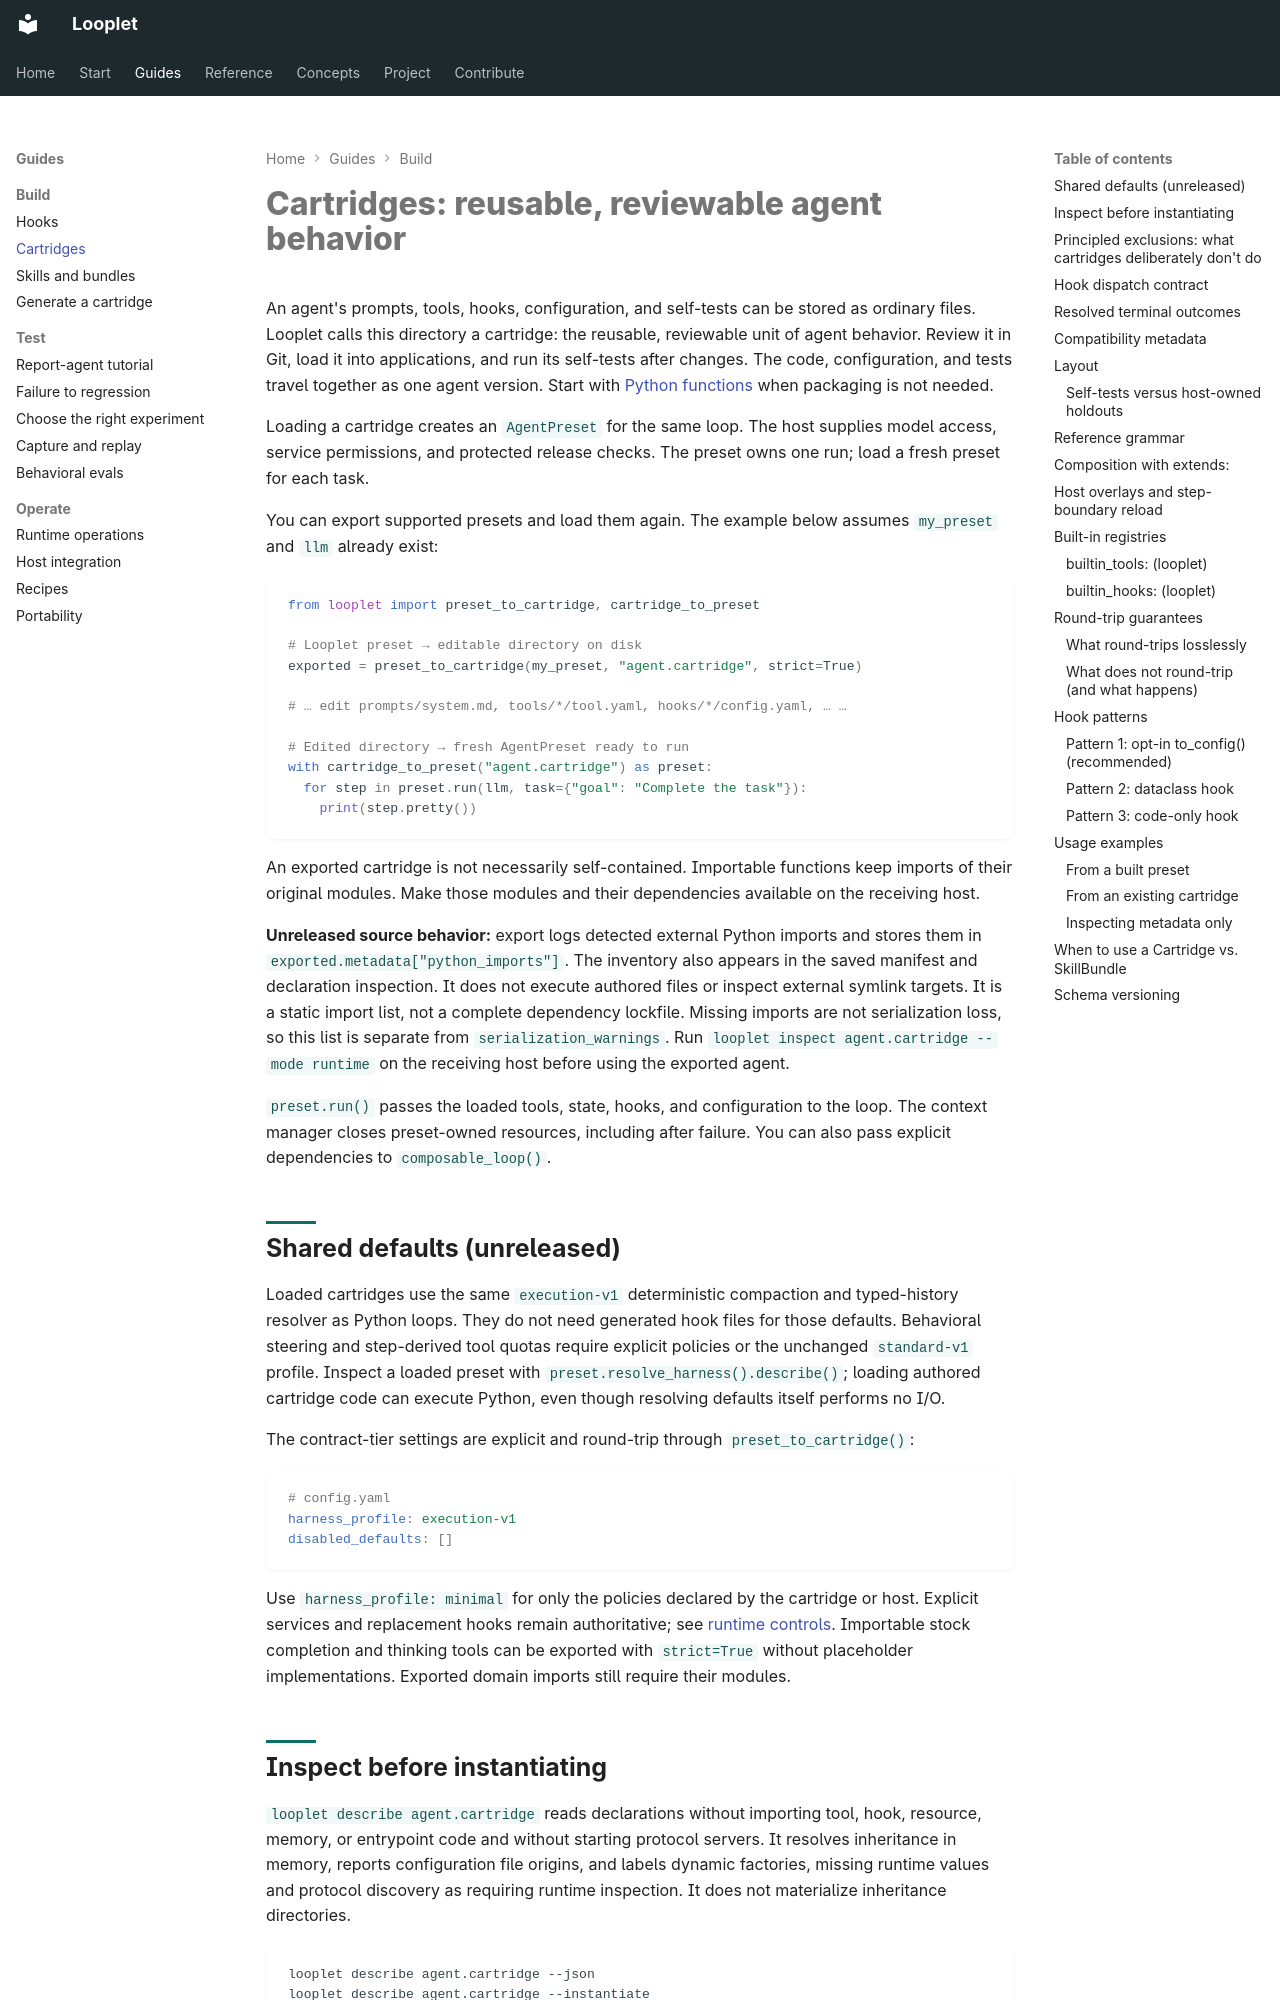

repository: hsaghir/looplet · page: cartridge/index.html · generator: mkdocs

# Cartridges: reusable, reviewable agent behavior

An agent's prompts, tools, hooks, configuration, and self-tests can be stored as ordinary files.
Looplet calls this directory a cartridge: the reusable, reviewable unit of agent behavior.
Review it in Git, load it into applications, and run its self-tests after changes.
The code, configuration, and tests travel together as one agent version.
Start with [Python functions](python.md) when packaging is not needed.

Loading a cartridge creates an `AgentPreset` for the same loop.
The host supplies model access, service permissions, and protected release checks.
The preset owns one run; load a fresh preset for each task.

You can export supported presets and load them again.
The example below assumes `my_preset` and `llm` already exist:

```python
from looplet import preset_to_cartridge, cartridge_to_preset

# Looplet preset → editable directory on disk
exported = preset_to_cartridge(my_preset, "agent.cartridge", strict=True)

# … edit prompts/system.md, tools/*/tool.yaml, hooks/*/config.yaml, … …

# Edited directory → fresh AgentPreset ready to run
with cartridge_to_preset("agent.cartridge") as preset:
  for step in preset.run(llm, task={"goal": "Complete the task"}):
    print(step.pretty())
```

  An exported cartridge is not necessarily self-contained.
  Importable functions keep imports of their original modules.
  Make those modules and their dependencies available on the receiving host.

  **Unreleased source behavior:** export logs detected external Python imports and stores them in `exported.metadata["python_imports"]`.
  The inventory also appears in the saved manifest and declaration inspection.
  It does not execute authored files or inspect external symlink targets.
  It is a static import list, not a complete dependency lockfile.
  Missing imports are not serialization loss, so this list is separate from `serialization_warnings`.
  Run `looplet inspect agent.cartridge --mode runtime` on the receiving host before using the exported agent.

`preset.run()` passes the loaded tools, state, hooks, and configuration to the loop.
The context manager closes preset-owned resources, including after failure.
You can also pass explicit dependencies to `composable_loop()`.

## Shared defaults (unreleased)

Loaded cartridges use the same `execution-v1` deterministic compaction and typed-history
resolver as Python loops. They do not need generated hook files for those defaults.
Behavioral steering and step-derived tool quotas require explicit policies or the
unchanged `standard-v1` profile.
Inspect a loaded preset with `preset.resolve_harness().describe()`; loading authored
cartridge code can execute Python, even though resolving defaults itself performs no I/O.

The contract-tier settings are explicit and round-trip through `preset_to_cartridge()`:

```yaml
# config.yaml
harness_profile: execution-v1
disabled_defaults: []
```

Use `harness_profile: minimal` for only the policies declared by the cartridge or host.
Explicit services and replacement hooks remain authoritative; see
[runtime controls](operations.md#standard-agent-harness).
Importable stock completion and thinking tools can be exported with `strict=True`
without placeholder implementations. Exported domain imports still require their modules.
